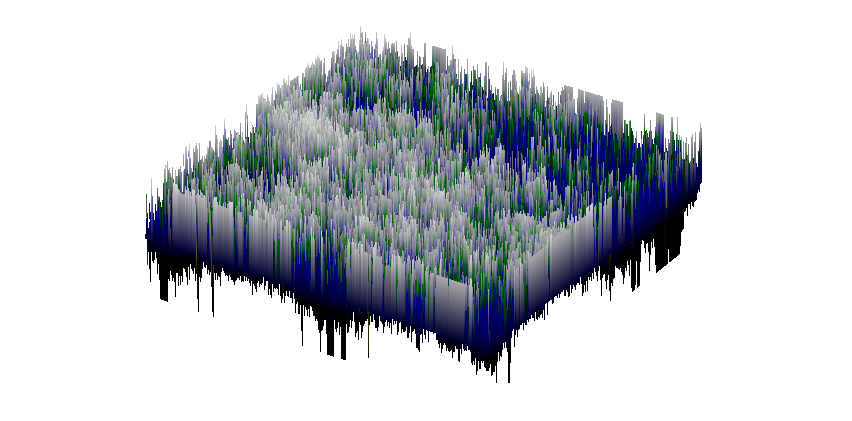

The data file committed next to this chart (first rows):
-0.09999999999999981, -0.7999999999999999, -0.7999999999999999, -0.7999999999999999, -0.7999999999999999, -0.7999999999999999, -0.7999999999999999, -0.7999999999999999, -0.19999999999999996, 5.551115123125783e-17, 0.2, 0.2, 0.09999999999999998, 0.30000000000000004, 0.8, 0.40000000000000013, 0.40000000000000013, 0.8, 0.8, 0.8, 0.8, 0.8999999999999999, 0.8999999999999999, 0.8999999999999999
, 2.7755575615628914e-16, 0.1, -0.1, 0, -0.1, 0.1, -0.2, -0.1, -0.3, -0.1, 0.2, -0.2, 0.4, -0.1, 0.2, 0.2, 0.4, 0.1, 0, 0, 0.3, 0.2, 0
, -0.8, -0.1, -0.2, 0, 0, 0.1, -0.3, -0.3, -0.2, -0.2, -0.3, 0.4, 0, 0.8, 0.7, 0.3, 0.2, 0, 0.4, 0, 0.1, 0, 0.1
, -0.8, -0.1, -0.1, -0.1, -0.2, 0.1, 0, -0.3, 0.1, 0, -0.2, 0.5, 0.1, 0.4, 0.2, 0.2, -0.3, 0.2, 0, 0, -0.3, -0.2, -0.3
, -0.8, 0.3, -0.1, -0.2, -0.3, -0.3, -0.2, -0.4, 0.3, 0.6, 0.6, 0.2, 0.6, 0.2, -0.1, 0, 0, -0.1, 0.4, 0.2, -0.3, -0.1, 0.3
, -0.8, 0, -0.1, -0.1, 0.1, 0.3, -2.7755575615628914e-17, 0, 0.2, 0, -0.1, -0.3, -2.7755575615628914e-17, 0.4, -0.3, 0.1, 0.2, 0.1, 0, 0.6, -0.1, 0.1, -0.2
, -0.8, -0.1, 0.1, -0.2, 0.1, 0.1, -0.4, -0.1, 0.2, 0, 0, 0, 0.1, 0.6, 0.1, -0.4, -0.1, -0.2, -0.4, 0.4, -0.3, -0.3, -0.3
, -0.8, 0, -0.1, 0.3, 0.5, 0, -0.3, -0.1, 0.2, -0.2, 0.1, 0, 0.4, 0.3, -0.1, 0.1, -0.4, -0.2, 0.1, 0.8, 0, -0.1, 0.2
, -0.8, -0.1, 0, -0.2, 0.1, 0.1, 0, 0.1, -0.1, 0.4, 0.2, 0.1, 0.2, 0.1, 0.2, 0.4, 0.4, 0.2, 0, 0, 0.7, 0.4, 0
, -0.8, -0.4, -0.1, -0.1, 0.3, -0.2, -0.2, 0.2, 0.2, 0, -0.3, 0, 0, -0.1, 0.2, 0.5, -0.2, -0.4, -0.1, 0.4, 0.1, -0.3, -0.3
, -0.8, -0.4, -0.2, -0.2, -0.3, 0.1, 0.1, 0, -0.6, -0.1, -0.6, -0.3, -0.5, -0.4, 0.1, 0, -0.2, 0.1, 0, 0.1, 0.1, 0.2, -0.2
, -0.8, -0.6, -0.5, -0.3, -0.2, 0, 0.1, 0, -0.2, 0.1, -0.6, 0.1, 0, 0.3, 0, 0, 0, 0.1, 0, 0.2, 0, 0, 0.2
, -0.8, 0.1, -0.3, -0.4, -0.1, 0.1, 0.2, 0, 0.3, 0.2, 0.3, 0.2, 0.4, 0, 0.1, 0.4, 0.5, 0.1, -0.1, 0.2, 0, -0.1, 0
, -0.8, -0.5, 0, -0.1, 0.1, 0, -0.2, 0, 0, 0, 0.2, 0.3, 0.3, -0.1, 0.1, 0.3, 0.4, -0.2, 0.1, 0.1, 0, 0, -0.2
, -0.8, -0.3, 0, -0.3, -0.1, -0.2, 0.1, 0.1, -0.2, 0.2, 0, -0.2, 0.1, 0, 0, 0, 0.1, 0, 0, 0.2, -0.1, -0.3, -0.2
, -0.8, 0, -0.1, -0.1, -0.1, 0, 0, 0, -0.1, 0.2, 0.4, -0.4, -0.2, 0, 0.1, 0.2, 0.3, 0, 0.2, 0.5, 0.2, 0, 0
, -0.8, -0.3, 0, -0.2, -0.2, -0.1, 0.1, 0.2, -0.2, -0.1, -0.4, 0.1, 0, -0.3, 0, -0.1, -0.2, -0.1, -0.1, 0.5, 0.2, -0.1, 0.3
, -0.8, -0.1, 0, 0.1, 0.2, 0.2, 0.1, 0.4, -0.2, 0, -0.6, -0.1, 0.2, 0, 0, 0.4, 0.1, 0, -0.1, -0.1, 0.2, -0.1, -0.1
, -0.8, 0.2, 0, -0.1, 0.1, -0.2, -0.4, -0.2, 0, -0.1, -0.2, -0.5, -0.4, -0.4, -0.1, 0, -0.1, 0.2, 0.3, 2.7755575615628914e-17, 0.2, -0.4, -0.1
, -0.8, 0.1, -0.1, 0.2, -0.1, -0.1, -0.1, -0.5, 0, -0.3, 0, -0.3, -0.2, -0.1, 0.1, -0.3, -0.1, -0.3, 0.1, 0.4, 0, -0.1, -0.7
, -0.8, 0, 0, -0.1, -0.2, -0.1, -0.1, 0, 0.2, -0.2, -0.2, -0.1, -0.5, -0.1, 0.4, 0, 0.1, 0, 0.9, 0.1, 0.5, -2.7755575615628914e-17, 0.3
, -0.8, -0.2, -0.2, 0.2, 0.1, -0.3, 0, -0.3, -0.3, 0, 0.1, -0.1, -0.4, -0.2, 0.2, 0.6, 0.2, 0.2, 0.2, 0, 0.4, -0.1, 0.1
, -0.8, 0.1, -0.2, 0.1, -0.1, 0.1, -0.1, 0, 0.2, 0.3, -0.1, -0.2, 0.1, 0.1, -0.1, -0.3, -0.4, -0.1, 0.5, 0.2, 0.3, 0.3, -0.2
, -0.8, -0.1, 0.3, 0, 0.1, 0.2, 0.5, 0.4, -0.1, -0.3, -0.4, -0.4, -0.2, -0.1, -0.2, -0.1, 0, -0.2, 0.1, 0.9, 0.3, 0.6, 0.3
, -0.8, -0.4, 0.1, -0.2, 0, 0, -0.2, -0.2, -0.1, -0.5, -0.3, -0.3, -0.2, 0.1, 0.1, 0, -0.4, 0, 0, 0.2, -0.1, -0.2, 0.3
, -0.8, -0.4, 0, -0.2, -0.4, 0.1, 0, 0, 0, -0.4, -0.2, -0.4, -0.1, -0.1, 0.1, 0.6, 0.3, -0.4, -0.3, 0, 0.4, 0.3, -0.3
, -0.8, -0.4, -0.1, 0, 0.1, -0.1, 0, 0, -0.2, -0.2, 0, -0.5, -0.1, -0.3, -0.1, 0.2, -0.1, -0.4, -0.6, 0.2, 0.3, -0.2, -0.2
, -0.8, -0.8, -0.3, 0.3, 0, -0.1, -0.1, -0.2, -0.1, -0.1, -0.3, -0.3, -0.3, -0.3, 0.1, 0, -0.3, -0.1, -0.2, 0.2, -0.1, 0, -0.2
, -0.8, -0.5, -0.3, 0.6, 0.2, 0.1, -0.4, -0.3, -0.3, -0.1, -0.2, -0.3, -0.3, -0.3, -0.1, -0.2, -0.2, -0.3, -0.3, -0.2, -0.2, 0, -0.5
, -0.8, -0.4, 0.2, 0.4, -0.3, -0.3, -0.4, -0.1, 0, 0, -0.3, -0.3, -0.2, -0.2, -0.4, -0.4, -0.2, -0.3, -0.4, -0.4, -0.1, 0, -0.4
, -0.8, -0.4, 0.2, 0.2, 0, -0.5, -0.3, -0.1, -0.1, 0.1, -0.2, -0.2, 0.1, -2.7755575615628914e-17, 0.3, 0, -0.4, 0.4, -0.1, 0, 0, 0.1, -0.6
, -0.8, -0.2, 0.1, -0.2, 0, 0.1, 0.2, 0.1, -0.1, -0.1, 0, 0, 0.2, -0.2, 0.1, -0.2, -0.3, -0.1, 0, -0.7, 0, 0.2, -0.4
, -0.8, -0.2, -0.3, 0.1, 0.1, -0.1, -0.2, 0, -0.1, -0.2, 0.1, 0, -0.2, -0.2, 0, -0.2, -0.1, -0.1, 0.3, -0.5, -0.4, -0.1, 0
, -0.8, -0.2, -0.3, -0.3, 0.1, -0.1, 0, 0, 0, 0, 0.4, -0.1, -0.2, -0.1, -0.1, -0.6, -0.3, 0, 0, -0.4, -0.1, 0.1, -0.1
, -0.8, -0.2, -0.3, 0, 0.2, 0.2, -0.1, -0.3, -0.4, -0.2, 0.3, -0.1, -0.3, -0.3, -0.5, 0, -0.4, 0.1, 0.3, 0.1, -0.1, -0.3, 0
, -0.8, 0, 0, -0.1, -0.2, -0.1, -0.1, -0.2, -0.4, 0.4, 0, -0.2, -0.3, -0.3, -0.5, 0, 0.1, 0.4, 0.2, 0.1, -0.2, 0, -0.1
, -0.8, -0.1, 0.2, -0.2, -0.2, -0.2, -0.2, -0.2, 0.1, 0.2, -0.2, 0.1, 0.1, -0.5, -0.4, 0, -0.1, -0.1, 0.4, 0.1, -0.2, 0, 0.1
, -0.8, -2.7755575615628914e-17, 0.1, -0.1, -0.3, -0.1, -0.2, -0.1, 0.3, 0.3, 0.1, -0.1, -0.1, -0.5, -0.2, -0.1, 0.1, -0.1, 0.2, 0, 0.2, 0.4, 0.7
, -0.8, -0.5, -0.2, -0.6, -0.5, -0.3, -0.4, 0.1, 0.6, 0.2, 0.1, -0.4, -0.2, -0.4, 0.1, 0.1, 0.2, 0.2, 0.6, 0, 0, -0.1, -0.3
, -0.8, -0.1, -0.2, -0.1, 0.2, 0, -0.1, 0, -2.7755575615628914e-17, -0.2, 0.3, 0, 0.3, 0.1, 0.1, 0.2, -0.1, 0, 0.2, 0.1, 0, 0.1, 0.2
, -0.8, -0.2, 0, 0.1, -0.1, -0.3, -0.3, 0, -0.2, -0.1, 0, 0.6, -0.4, -0.1, 0.1, 0.7, 0.3, 0.1, -0.2, 0, -0.2, 0.1, 0.3
, -0.8, -0.2, -0.1, -0.1, 0, -0.3, 0, 0, 0, 0.2, 0.2, 0.5, -0.2, 0, 0.4, -0.1, -0.1, 0.2, -0.1, -0.1, 0, 0.4, 0.4
, -0.8, -0.1, -0.2, 0.1, 0.1, -0.3, 0, -0.2, 0.1, 0, -0.1, -0.2, 0.3, -0.1, -0.4, -0.2, 0.1, 2.7755575615628914e-17, -0.1, 0, -0.5, -0.4, 0
, -0.8, -0.1, -0.2, -0.1, 0.3, -0.1, 0, 0.3, 0, 0, -0.1, -0.2, 0.1, 0.8, -0.1, -0.2, 0.1, 0.1, 0.7, 0.6, 0.8, -0.1, -0.2
, -0.8, -0.5, -0.2, -0.1, -0.4, -0.3, 0.3, 0.6, 0, -0.4, -0.1, 0, 0.5, 0.6, 0.8, 0.6, 0.1, -0.2, 0.3, 0, 0.5, 0.5, 0
, -0.8, 0.2, 0.2, 0, 0.2, 0.5, -0.2, 0, -0.1, -0.2, 0, 0.3, 0, 0.3, -0.1, 0.1, 0, 0, 0.1, 0.3, -0.1, 0.2, -0.1
, -0.8, 0, -0.3, 0.1, 0.2, 0, -0.3, -0.2, 0.4, 0.5, -0.1, 0.1, 0.1, 0.1, -0.4, -0.3, -0.3, -0.1, -0.1, 0.2, -0.1, 0.2, 0.4
, -0.8, 0, -0.2, 0.3, 0.1, 0.2, 0, -0.1, 0, 0.2, 0.3, 0.1, 0, -0.2, -0.3, -0.1, -0.1, -0.2, -0.1, -0.1, 0, 0.8, 2.7755575615628914e-17
, -0.8, 0.1, 0.4, 0.3, -0.2, 0, -0.1, -0.3, -0.1, 0.1, 0.4, 0.2, -0.1, 0.1, -0.1, 0, -0.3, -0.3, -0.2, 0.5, -0.2, 0.1, 0.3
, -0.8, 0, -0.2, -0.2, 0.2, 0.2, 0.2, 0.1, 0.1, -0.1, 0.4, 0.6, 0.4, 0.1, -0.2, -0.2, -0.1, 2.7755575615628914e-17, 0.1, 2.7755575615628914e-17, 0.4, 0.8, 0.4
, 0.2, -0.1, -0.1, -0.5, -0.1, -0.1, 0.2, 0, -0.3, 0.1, 0.4, 0.6, 0.8, 0.2, 0.3, 0.2, 0.2, -0.3, 0.1, 0, 0.5, 0.4, 2.7755575615628914e-17
, 0.3, -0.1, -0.1, -0.1, -0.1, -0.2, -0.1, 0.1, -0.1, -0.3, -0.1, -0.1, 0.3, 0.4, 0.7, 0.8, 0.3, 0.4, 0, 0.1, 0.5, 0.6, -0.4
, 0.1, 0.2, 0, -0.1, -0.2, -0.1, 0, 0.2, 0.4, 0.1, 0, -0.1, 0.3, 0.6, 0.5, 0.4, 0.8, 0.2, 0.4, 0.7, 0.8, 0.8, 0.8
, 0.7, 0, 0, -0.1, 0.2, 0.4, 0.3, 0.2, -0.1, -0.2, -0.3, 0.1, -0.2, 0.1, 0.2, 0.2, 0.4, 0.1, 0, 0, -0.1, 0.2, 0.7
, 0.7, 0.1, 0.1, 0.2, 0.1, -0.1, -0.3, -0.1, -0.4, -0.1, -0.2, -0.1, 0, 0.2, 0.2, 0.3, 0.2, -0.3, 0.1, -0.1, 0.8, 0.4, -0.1
, 0.5, -0.1, 0.1, 0.4, 0.1, 0, -0.1, -0.3, -0.1, -0.1, 0, 0.1, -0.1, -0.1, -0.3, 0.1, 0.4, 0, 0.6, -0.1, 0.4, -0.1, -0.4
, 0.4, -0.2, -0.2, 0.7, 0.1, -0.3, -0.4, -0.4, 0, -0.2, -0.1, 0.6, 0.1, 0, 0.1, 0, 0.4, 0.2, 0.3, 0.8, 0.2, 0.1, -0.3
, 0.6, -0.2, -0.1, 0.5, 0.2, 0, 0.1, -0.1, -0.1, 0.2, 0, 0.1, 0, -0.3, 0.1, 0.3, 0.5, -0.2, 0.1, 0.1, 0.2, 0.1, -0.4
, 0.7, -0.2, -0.2, 0.5, 0.2, 0.2, 0.4, 0.3, 0.3, 0.1, -0.2, -0.1, 0, -0.1, 0.4, 0.4, 0.2, 0.5, 0.7, 2.7755575615628914e-17, 2.7755575615628914e-17, -0.1, -0.4
, 0.8, -0.3, -0.1, -0.1, 0.4, 0.1, 0.1, 0, 0.1, -0.1, 0.1, 0, -0.1, 0.1, 0.1, -0.2, 0, 0.3, 0.3, 0.1, -0.3, -0.2, -0.3
, 0.8, 0.2, 0.1, 0.1, 0.3, 0.2, 0.2, -0.2, -0.1, 0.1, 0.1, 0.1, 0.3, 0.3, 0.1, 0.2, 0, 0.2, 0.3, 0.1, -0.4, -0.7, -0.3
... 440 more rows
